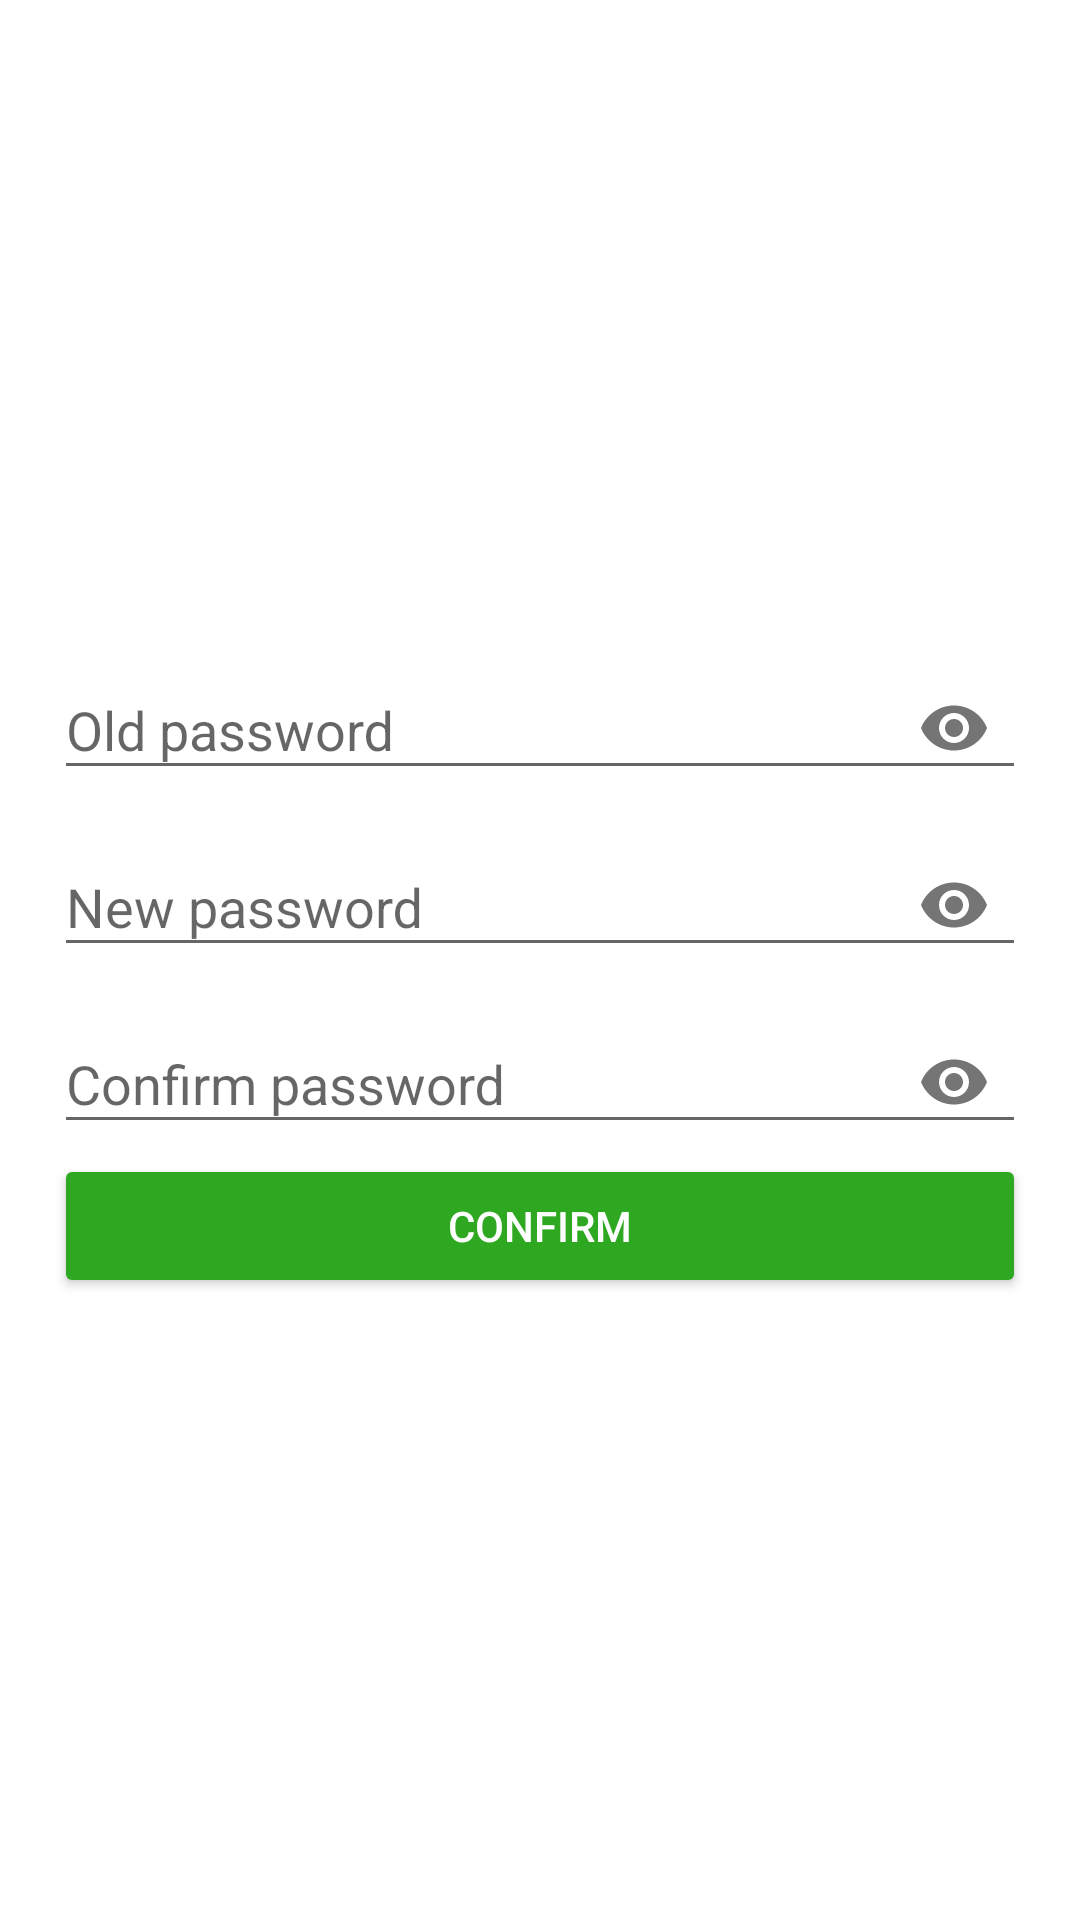

This screen was rendered from an Android layout file. Write that file and the resources it references.
<!-- AndroidManifest.xml: application theme AppTheme -->
<!-- res/layout/activity_change_password.xml -->
<?xml version="1.0" encoding="utf-8"?>
<android.support.constraint.ConstraintLayout xmlns:android="http://schemas.android.com/apk/res/android"
    xmlns:app="http://schemas.android.com/apk/res-auto"
    xmlns:tools="http://schemas.android.com/tools"
    android:layout_width="match_parent"
    android:layout_height="match_parent"
    tools:context=".Account.ChangePasswordActivity">

    <LinearLayout
        android:layout_width="0dp"
        android:layout_height="wrap_content"
        android:layout_marginStart="8dp"
        android:layout_marginTop="8dp"
        android:layout_marginEnd="8dp"
        android:layout_marginBottom="8dp"
        android:orientation="vertical"
        android:padding="10dp"
        app:layout_constraintBottom_toBottomOf="parent"
        app:layout_constraintEnd_toEndOf="parent"
        app:layout_constraintStart_toStartOf="parent"
        app:layout_constraintTop_toTopOf="parent">

        <android.support.design.widget.TextInputLayout
            android:id="@+id/old_password_layout"
            android:layout_width="match_parent"
            android:layout_height="wrap_content"
            app:passwordToggleEnabled="true">

            <EditText
                android:id="@+id/old_password"
                android:layout_width="match_parent"
                android:layout_height="wrap_content"
                android:ems="10"
                android:hint="@string/old_password"
                android:inputType="textPassword" />

        </android.support.design.widget.TextInputLayout>

        <android.support.design.widget.TextInputLayout
            android:id="@+id/new_password_layout"
            android:layout_width="match_parent"
            android:layout_height="wrap_content"
            app:passwordToggleEnabled="true">

            <EditText
                android:id="@+id/new_password"
                android:layout_width="match_parent"
                android:layout_height="wrap_content"
                android:ems="10"
                android:hint="@string/new_password"
                android:inputType="textPassword" />

        </android.support.design.widget.TextInputLayout>

        <android.support.design.widget.TextInputLayout
            android:id="@+id/confirm_password_layout"
            android:layout_width="match_parent"
            android:layout_height="wrap_content"
            app:passwordToggleEnabled="true">

            <EditText
                android:id="@+id/new_password_confirm"
                android:layout_width="match_parent"
                android:layout_height="wrap_content"
                android:ems="10"
                android:hint="@string/confirm_password"
                android:inputType="textPassword" />

        </android.support.design.widget.TextInputLayout>

        <Button
            android:id="@+id/confirm_password_change"
            android:layout_width="match_parent"
            android:layout_height="wrap_content"
            android:text="@string/confirm"
            android:theme="@style/green_button" />

    </LinearLayout>

</android.support.constraint.ConstraintLayout>
<!-- resources referenced by this layout -->
<resources>
  <string name="confirm">Confirm</string>
  <string name="confirm_password">Confirm password</string>
  <string name="new_password">New password</string>
  <string name="old_password">Old password</string>
  <style name="green_button" parent="Theme.AppCompat.Light">
          <item name="colorControlHighlight">@color/colorPrimary</item>
          <item name="colorButtonNormal">@color/colorPrimary</item>
          <item name="android:textColor">@color/white</item>
      </style>
  <style name="AppTheme" parent="Theme.AppCompat.Light.NoActionBar">
          
          <item name="colorPrimary">@color/colorPrimary</item>
          <item name="colorPrimaryDark">@color/colorPrimaryDark</item>
          <item name="colorAccent">@color/colorAccent</item>
          <item name="android:statusBarColor">@color/white</item>
          <item name="android:windowTranslucentStatus">true</item>
          <item name="android:windowDrawsSystemBarBackgrounds">true</item>
          <item name="android:windowBackground">@color/white</item>
          <item name="android:windowContentTransitions">true</item>
          <item name="android:windowAllowEnterTransitionOverlap">true</item>
          <item name="android:windowAllowReturnTransitionOverlap">true</item>
          <item name="windowNoTitle">false</item>
      </style>
  <color name="colorPrimary">#2DA820</color>
  <color name="white">#fff</color>
  <color name="colorPrimaryDark">#2da820</color>
  <color name="colorAccent">#2da820</color>
</resources>
